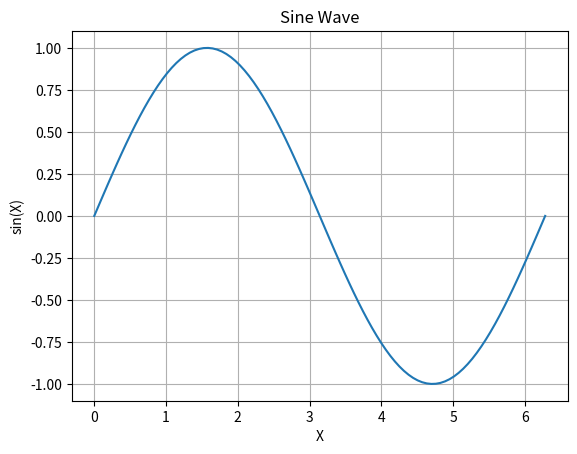

The matplotlib source for this figure:
import numpy as np
import matplotlib.pyplot as plt

x = np.linspace(0, 2 * np.pi, 100)

y = np.sin(x)

plt.plot(x, y)

plt.xlabel("X")
plt.ylabel("sin(X)")
plt.title("Sine Wave")

plt.grid()

plt.show()
